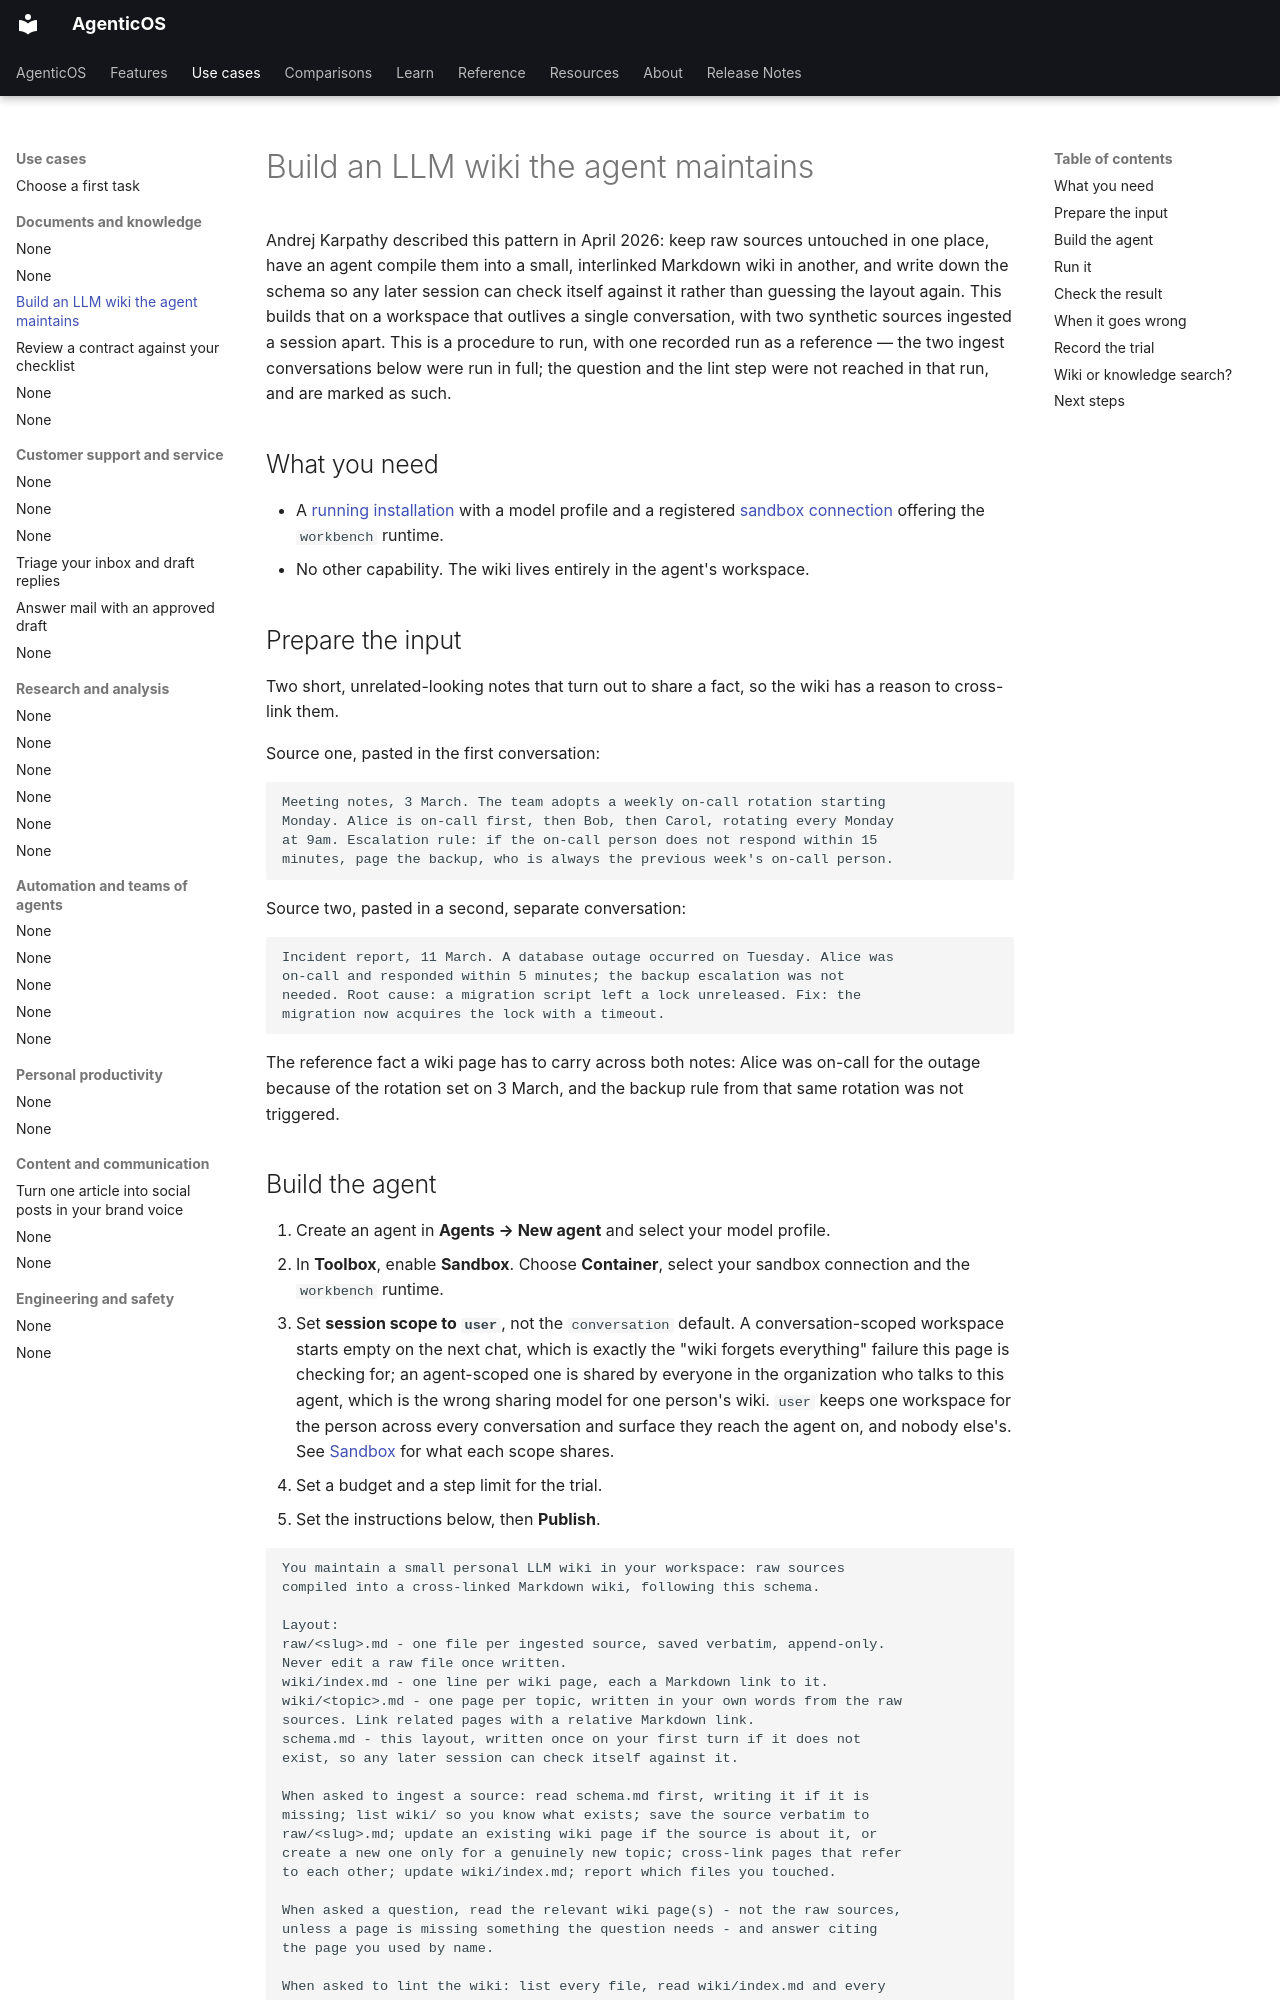

repository: vstorm-co/agenticos · page: howto/llm-wiki/index.html · generator: mkdocs

---
title: "Build an LLM wiki the agent maintains"
description: "Give an agent a workspace that survives across conversations and a schema file, and let it turn raw notes into a small, cross-linked Markdown wiki."
---

# Build an LLM wiki the agent maintains

Andrej Karpathy described this pattern in April 2026: keep raw sources
untouched in one place, have an agent compile them into a small, interlinked
Markdown wiki in another, and write down the schema so any later session can
check itself against it rather than guessing the layout again. This builds
that on a workspace that outlives a single conversation, with two synthetic
sources ingested a session apart. This is a procedure to run, with one
recorded run as a reference — the two ingest conversations below were run in
full; the question and the lint step were not reached in that run, and are
marked as such.

## What you need

- A [running installation](../install.md) with a model profile and a
  registered [sandbox connection](../sandbox.md) offering the `workbench`
  runtime.
- No other capability. The wiki lives entirely in the agent's workspace.

## Prepare the input

Two short, unrelated-looking notes that turn out to share a fact, so the
wiki has a reason to cross-link them.

Source one, pasted in the first conversation:

```text
Meeting notes, 3 March. The team adopts a weekly on-call rotation starting
Monday. Alice is on-call first, then Bob, then Carol, rotating every Monday
at 9am. Escalation rule: if the on-call person does not respond within 15
minutes, page the backup, who is always the previous week's on-call person.
```

Source two, pasted in a second, separate conversation:

```text
Incident report, 11 March. A database outage occurred on Tuesday. Alice was
on-call and responded within 5 minutes; the backup escalation was not
needed. Root cause: a migration script left a lock unreleased. Fix: the
migration now acquires the lock with a timeout.
```

The reference fact a wiki page has to carry across both notes: Alice was
on-call for the outage because of the rotation set on 3 March, and the
backup rule from that same rotation was not triggered.
